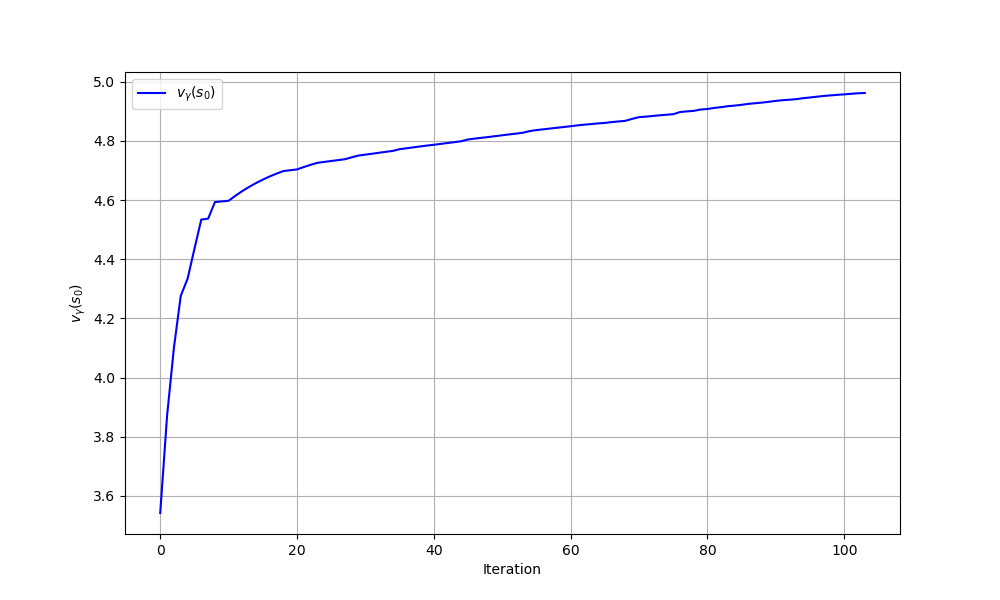

The table this chart was drawn from, first rows:
iteration, theta0, theta1, v_gamma
0, 0.0, 0.0, 3.542
1, 0.174, 0.03887, 3.87
2, 0.3134, 0.06622, 4.1
3, 0.4441, 0.0908, 4.276
4, 0.4969, 0.0899, 4.334
5, 0.6031, 0.1059, 4.435
6, 0.7439, 0.1337, 4.534
7, 0.749, 0.1165, 4.537
8, 0.8622, 0.1345, 4.593
9, 0.8649, 0.1171, 4.596
10, 0.8676, 0.09912, 4.598
11, 0.9084, 0.09378, 4.615
12, 0.9492, 0.08844, 4.631
13, 0.99, 0.08333, 4.645
14, 1.031, 0.07824, 4.658
15, 1.072, 0.07298, 4.669
16, 1.113, 0.06777, 4.68
17, 1.155, 0.06308, 4.69
18, 1.196, 0.05825, 4.698
19, 1.197, 0.03926, 4.701
20, 1.197, 0.02019, 4.704
21, 1.239, 0.01492, 4.712
22, 1.281, 0.009744, 4.72
23, 1.323, 0.004548, 4.726
24, 1.323, -0.01449, 4.729
25, 1.323, -0.03343, 4.732
26, 1.324, -0.05255, 4.735
27, 1.324, -0.0716, 4.738
28, 1.366, -0.07673, 4.745
29, 1.408, -0.082, 4.751
30, 1.408, -0.1009, 4.754
31, 1.408, -0.1195, 4.757
32, 1.409, -0.1395, 4.76
33, 1.409, -0.1593, 4.763
34, 1.409, -0.1781, 4.766
35, 1.451, -0.1833, 4.772
36, 1.451, -0.2017, 4.775
37, 1.451, -0.2209, 4.778
38, 1.452, -0.2397, 4.782
39, 1.452, -0.2585, 4.785
40, 1.452, -0.2748, 4.787
41, 1.452, -0.2935, 4.79
42, 1.452, -0.313, 4.793
43, 1.453, -0.3303, 4.796
44, 1.453, -0.3506, 4.799
45, 1.495, -0.3563, 4.805
46, 1.495, -0.3751, 4.808
47, 1.495, -0.3921, 4.811
48, 1.496, -0.4091, 4.813
49, 1.496, -0.428, 4.816
50, 1.496, -0.4469, 4.819
51, 1.496, -0.4658, 4.822
52, 1.496, -0.4837, 4.825
53, 1.497, -0.5038, 4.828
54, 1.539, -0.5053, 4.833
55, 1.539, -0.5291, 4.837
56, 1.539, -0.5458, 4.839
57, 1.539, -0.5636, 4.842
58, 1.539, -0.5815, 4.845
59, 1.54, -0.5994, 4.847
... 44 more rows
